Dataset: data (GitHub, chandrabhanu18/Image-Classification). Classes: cat, dog.

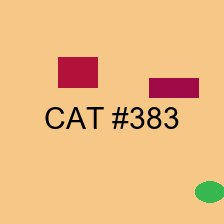
Label: cat

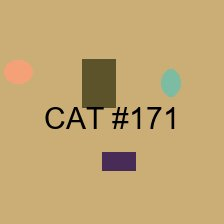
Label: cat

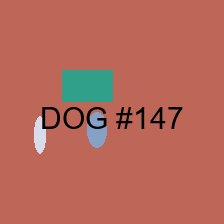
Label: dog

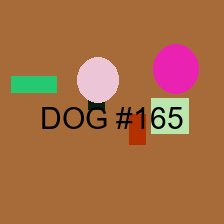
Label: dog

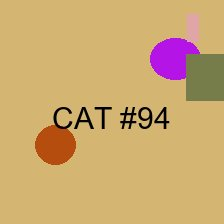
Label: cat

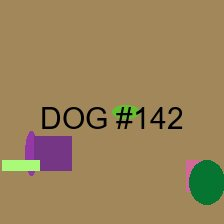
Label: dog
